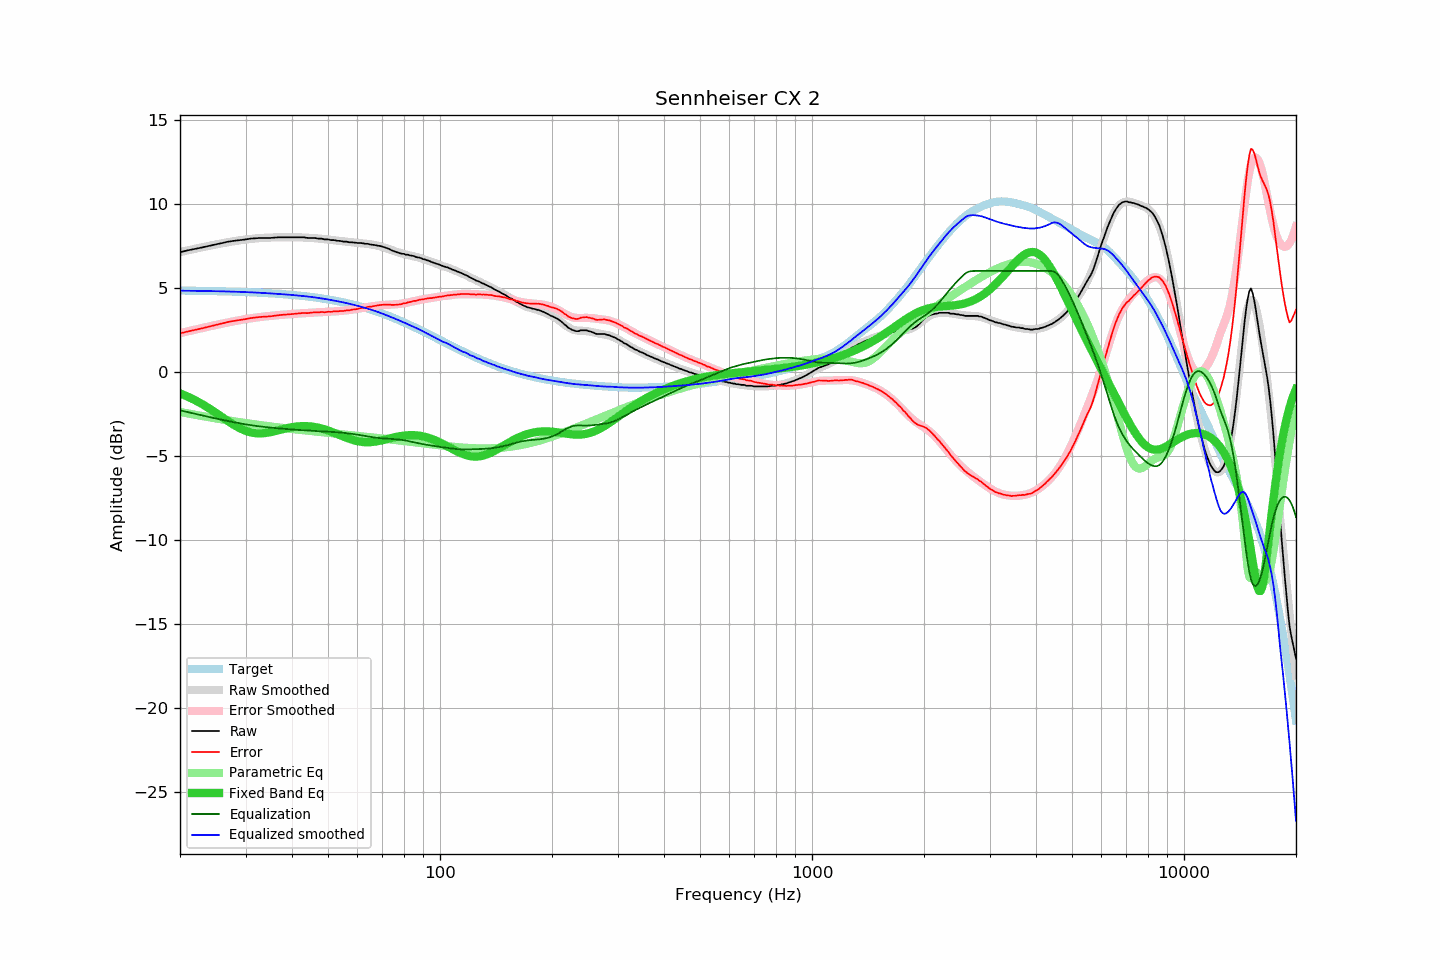

The table this chart was drawn from, first rows:
frequency, raw, error, smoothed, error_smoothed, equalization, parametric_eq, equalized_raw, equalized_smoothed, target
20, 7.12, 2.28, 7.12, 2.30, -2.30, -1.29, 4.82, 4.83, 4.84
21, 7.23, 2.40, 7.23, 2.41, -2.41, -1.49, 4.82, 4.82, 4.83
22, 7.32, 2.49, 7.33, 2.51, -2.51, -1.71, 4.81, 4.82, 4.82
23, 7.41, 2.59, 7.42, 2.61, -2.61, -1.94, 4.80, 4.81, 4.81
24, 7.50, 2.69, 7.50, 2.70, -2.70, -2.19, 4.80, 4.80, 4.81
25, 7.59, 2.79, 7.58, 2.79, -2.79, -2.45, 4.80, 4.79, 4.80
26, 7.67, 2.88, 7.65, 2.87, -2.87, -2.71, 4.80, 4.79, 4.79
27, 7.75, 2.97, 7.72, 2.94, -2.94, -2.96, 4.81, 4.78, 4.78
28, 7.80, 3.03, 7.78, 3.01, -3.01, -3.18, 4.79, 4.77, 4.77
29, 7.84, 3.08, 7.83, 3.07, -3.07, -3.37, 4.76, 4.75, 4.75
30, 7.88, 3.13, 7.87, 3.13, -3.13, -3.52, 4.74, 4.74, 4.74
31, 7.93, 3.20, 7.91, 3.18, -3.18, -3.61, 4.74, 4.73, 4.73
32, 7.95, 3.23, 7.94, 3.22, -3.22, -3.66, 4.72, 4.71, 4.72
33, 7.97, 3.26, 7.96, 3.26, -3.26, -3.67, 4.70, 4.70, 4.70
34, 7.97, 3.28, 7.98, 3.30, -3.30, -3.65, 4.67, 4.68, 4.69
35, 7.97, 3.30, 7.99, 3.33, -3.33, -3.60, 4.64, 4.66, 4.67
36, 7.99, 3.33, 8.00, 3.35, -3.35, -3.54, 4.63, 4.65, 4.65
37, 8.01, 3.37, 8.00, 3.38, -3.38, -3.47, 4.63, 4.63, 4.63
38, 8.01, 3.39, 8.01, 3.40, -3.40, -3.41, 4.61, 4.61, 4.61
39, 8.01, 3.41, 8.01, 3.42, -3.42, -3.35, 4.59, 4.59, 4.59
40, 8.01, 3.43, 8.01, 3.44, -3.44, -3.30, 4.57, 4.57, 4.57
41, 8.01, 3.45, 8.00, 3.46, -3.46, -3.27, 4.55, 4.55, 4.55
42, 8.01, 3.48, 8.00, 3.47, -3.47, -3.25, 4.53, 4.53, 4.53
43, 8.01, 3.50, 7.99, 3.49, -3.49, -3.24, 4.52, 4.50, 4.50
44, 7.97, 3.49, 7.98, 3.50, -3.50, -3.24, 4.47, 4.48, 4.48
45, 7.97, 3.51, 7.97, 3.51, -3.51, -3.26, 4.45, 4.45, 4.45
46, 7.97, 3.54, 7.95, 3.52, -3.52, -3.29, 4.44, 4.43, 4.43
47, 7.93, 3.53, 7.93, 3.54, -3.54, -3.33, 4.39, 4.40, 4.40
48, 7.93, 3.56, 7.91, 3.55, -3.55, -3.38, 4.38, 4.37, 4.37
49, 7.88, 3.54, 7.89, 3.56, -3.56, -3.43, 4.32, 4.34, 4.34
50, 7.88, 3.57, 7.87, 3.57, -3.57, -3.50, 4.31, 4.30, 4.30
51, 7.84, 3.56, 7.85, 3.58, -3.58, -3.57, 4.26, 4.27, 4.27
52, 7.84, 3.60, 7.82, 3.59, -3.59, -3.64, 4.25, 4.23, 4.24
53, 7.80, 3.59, 7.80, 3.60, -3.60, -3.71, 4.19, 4.20, 4.20
54, 7.79, 3.62, 7.78, 3.62, -3.62, -3.79, 4.17, 4.16, 4.17
55, 7.75, 3.62, 7.76, 3.64, -3.64, -3.86, 4.11, 4.13, 4.13
56, 7.75, 3.65, 7.74, 3.65, -3.65, -3.93, 4.09, 4.09, 4.09
57, 7.71, 3.65, 7.72, 3.68, -3.68, -3.99, 4.03, 4.05, 4.05
58, 7.71, 3.69, 7.71, 3.70, -3.70, -4.05, 4.01, 4.01, 4.01
59, 7.69, 3.71, 7.69, 3.72, -3.72, -4.09, 3.96, 3.97, 3.97
60, 7.67, 3.74, 7.67, 3.75, -3.75, -4.13, 3.92, 3.93, 3.93
61, 7.67, 3.78, 7.66, 3.77, -3.77, -4.16, 3.89, 3.88, 3.89
62, 7.65, 3.80, 7.64, 3.80, -3.80, -4.18, 3.85, 3.84, 3.84
63, 7.62, 3.82, 7.62, 3.83, -3.83, -4.20, 3.79, 3.80, 3.80
64, 7.62, 3.86, 7.61, 3.85, -3.85, -4.20, 3.76, 3.75, 3.75
65, 7.58, 3.87, 7.59, 3.88, -3.88, -4.19, 3.70, 3.71, 3.71
66, 7.56, 3.90, 7.56, 3.90, -3.90, -4.18, 3.65, 3.66, 3.66
67, 7.54, 3.93, 7.53, 3.92, -3.92, -4.16, 3.61, 3.61, 3.61
68, 7.51, 3.94, 7.50, 3.94, -3.94, -4.14, 3.57, 3.56, 3.56
69, 7.49, 3.97, 7.47, 3.95, -3.95, -4.11, 3.53, 3.51, 3.51
70, 7.45, 3.98, 7.43, 3.97, -3.97, -4.08, 3.48, 3.46, 3.46
71, 7.41, 3.99, 7.38, 3.98, -3.98, -4.05, 3.43, 3.41, 3.41
72, 7.36, 4.00, 7.34, 3.98, -3.98, -4.01, 3.37, 3.35, 3.36
73, 7.31, 4.00, 7.29, 3.99, -3.99, -3.98, 3.31, 3.30, 3.31
74, 7.24, 3.98, 7.25, 4.00, -4.00, -3.95, 3.24, 3.25, 3.26
75, 7.19, 3.98, 7.20, 4.01, -4.01, -3.92, 3.18, 3.20, 3.21
76, 7.14, 3.98, 7.16, 4.02, -4.02, -3.89, 3.12, 3.14, 3.15
77, 7.10, 4.00, 7.12, 4.03, -4.03, -3.86, 3.07, 3.09, 3.10
78, 7.06, 4.01, 7.08, 4.04, -4.04, -3.84, 3.01, 3.04, 3.05
79, 7.03, 4.03, 7.04, 4.06, -4.06, -3.82, 2.97, 2.98, 2.99
... 553 more rows
